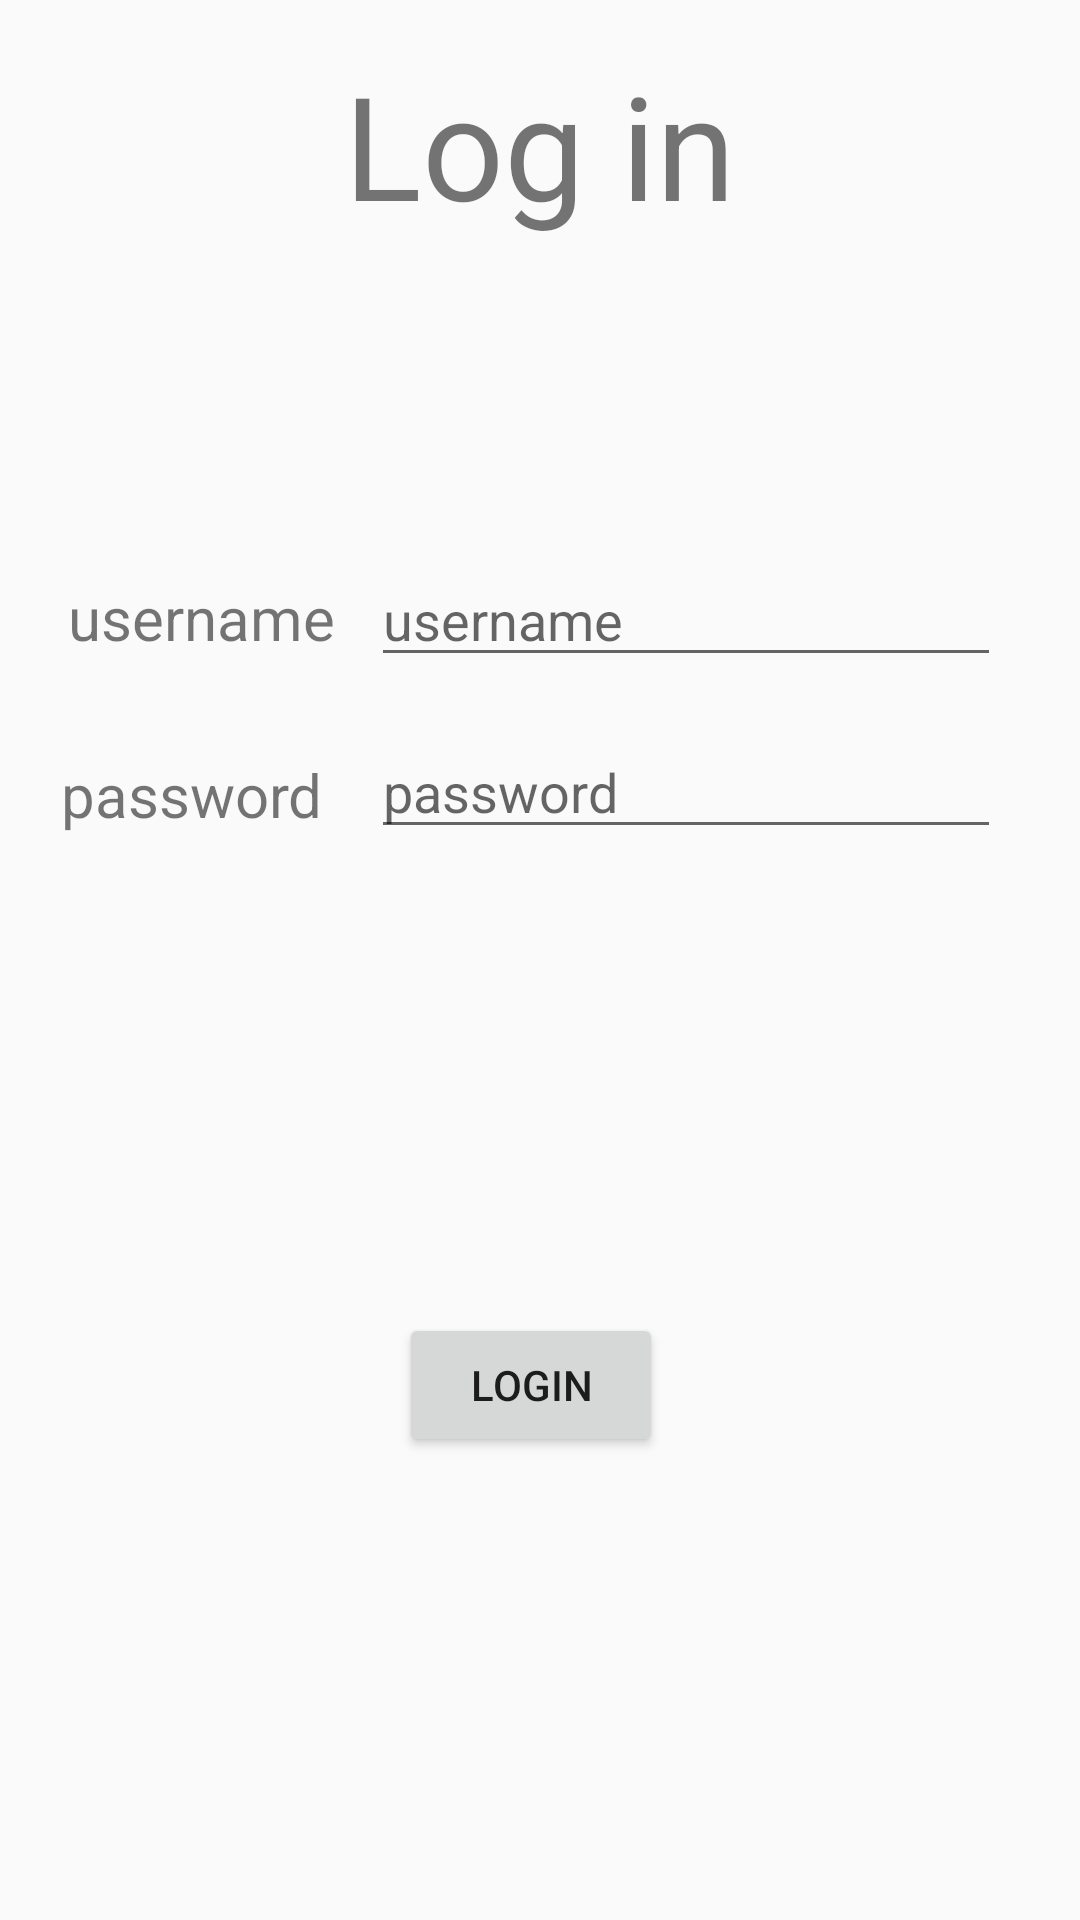

Layout XML and referenced resources for this Android screen:
<!-- AndroidManifest.xml: application theme Theme.Training -->
<!-- res/layout/first_activity.xml -->
<?xml version="1.0" encoding="utf-8"?>
<androidx.constraintlayout.widget.ConstraintLayout xmlns:android="http://schemas.android.com/apk/res/android"
    xmlns:app="http://schemas.android.com/apk/res-auto"
    xmlns:tools="http://schemas.android.com/tools"
    android:id="@+id/ads"
    android:layout_width="match_parent"
    android:layout_height="match_parent"
    tools:context=".FirstActivity">

    <TextView
        android:id="@+id/textView3"
        android:layout_width="wrap_content"
        android:layout_height="wrap_content"
        android:layout_marginTop="32dp"
        android:layout_marginEnd="16dp"
        android:text="@string/password"
        android:textSize="20sp"
        app:layout_constraintEnd_toStartOf="@+id/tv_username"
        app:layout_constraintLeft_toLeftOf="parent"
        app:layout_constraintTop_toBottomOf="@+id/textView2" />

    <TextView
        android:id="@+id/textView"
        android:layout_width="wrap_content"
        android:layout_height="wrap_content"
        android:layout_marginTop="16dp"
        android:text="@string/log_in"
        android:textSize="48sp"
        app:layout_constraintEnd_toEndOf="parent"
        app:layout_constraintStart_toStartOf="parent"
        app:layout_constraintTop_toTopOf="parent" />

    <TextView
        android:id="@+id/textView2"
        android:layout_width="wrap_content"
        android:layout_height="wrap_content"
        android:layout_marginEnd="12dp"
        android:text="@string/username"
        android:textSize="20sp"
        app:layout_constraintBaseline_toBaselineOf="@+id/tv_username"
        app:layout_constraintEnd_toStartOf="@+id/tv_username" />

    <EditText
        android:id="@+id/tv_password"
        android:layout_width="wrap_content"
        android:layout_height="wrap_content"
        android:layout_marginTop="16dp"
        android:ems="10"
        android:hint="@string/password"
        android:inputType="textPassword"
        app:layout_constraintEnd_toEndOf="@+id/tv_username"
        app:layout_constraintTop_toBottomOf="@+id/tv_username" />

    <EditText
        android:id="@+id/tv_username"
        android:layout_width="wrap_content"
        android:layout_height="wrap_content"
        android:layout_marginStart="24dp"
        android:layout_marginTop="104dp"
        android:ems="10"
        android:hint="@string/username"
        android:inputType="textPersonName"
        app:layout_constraintEnd_toEndOf="parent"
        app:layout_constraintHorizontal_bias="0.79"
        app:layout_constraintStart_toStartOf="parent"
        app:layout_constraintTop_toBottomOf="@+id/textView" />

    <Button
        android:id="@+id/btnLogin"
        android:layout_width="wrap_content"
        android:layout_height="wrap_content"
        android:text="Login"
        app:layout_constraintBottom_toBottomOf="parent"
        app:layout_constraintEnd_toEndOf="@+id/tv_password"
        app:layout_constraintStart_toStartOf="@+id/textView3"
        app:layout_constraintTop_toBottomOf="@+id/tv_password" />

</androidx.constraintlayout.widget.ConstraintLayout>
<!-- resources referenced by this layout -->
<resources>
  <string name="log_in">Log in</string>
  <string name="password">password</string>
  <string name="username">username</string>
  <style name="Theme.Training" parent="Theme.AppCompat.Light.DarkActionBar">
          
          <item name="colorPrimary">@color/purple_500</item>
          <item name="colorPrimaryVariant">@color/purple_700</item>
          <item name="colorOnPrimary">@color/white</item>
          
          <item name="colorSecondary">@color/teal_200</item>
          <item name="colorSecondaryVariant">@color/teal_700</item>
          <item name="colorOnSecondary">@color/black</item>
          
          <item name="android:statusBarColor" tools:targetApi="l">?attr/colorPrimaryVariant</item>
          
      </style>
  <color name="purple_500">#FF6200EE</color>
  <color name="purple_700">#FF3700B3</color>
  <color name="white">#FFFFFFFF</color>
  <color name="teal_200">#FF03DAC5</color>
  <color name="teal_700">#FF018786</color>
  <color name="black">#FF000000</color>
</resources>
